Labelled photos from "data", an image-classification folder in teukumunawark/Coffee-Bean-Prediction-Api. The possible labels are: defect, longberry, peaberry, premium.

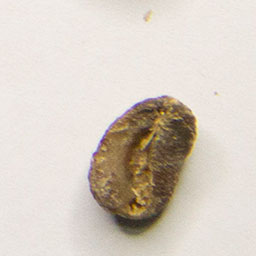
Label: defect

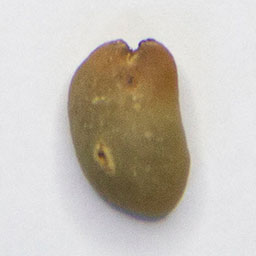
Label: defect

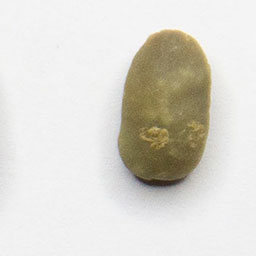
Label: peaberry

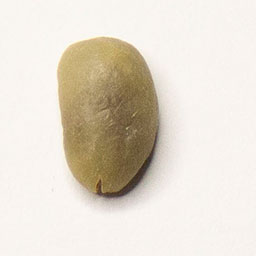
Label: longberry

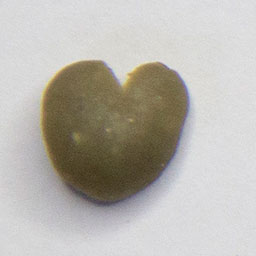
Label: premium

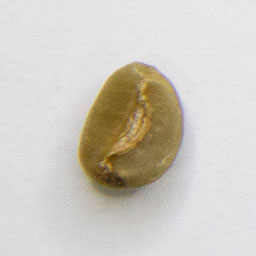
Label: premium
